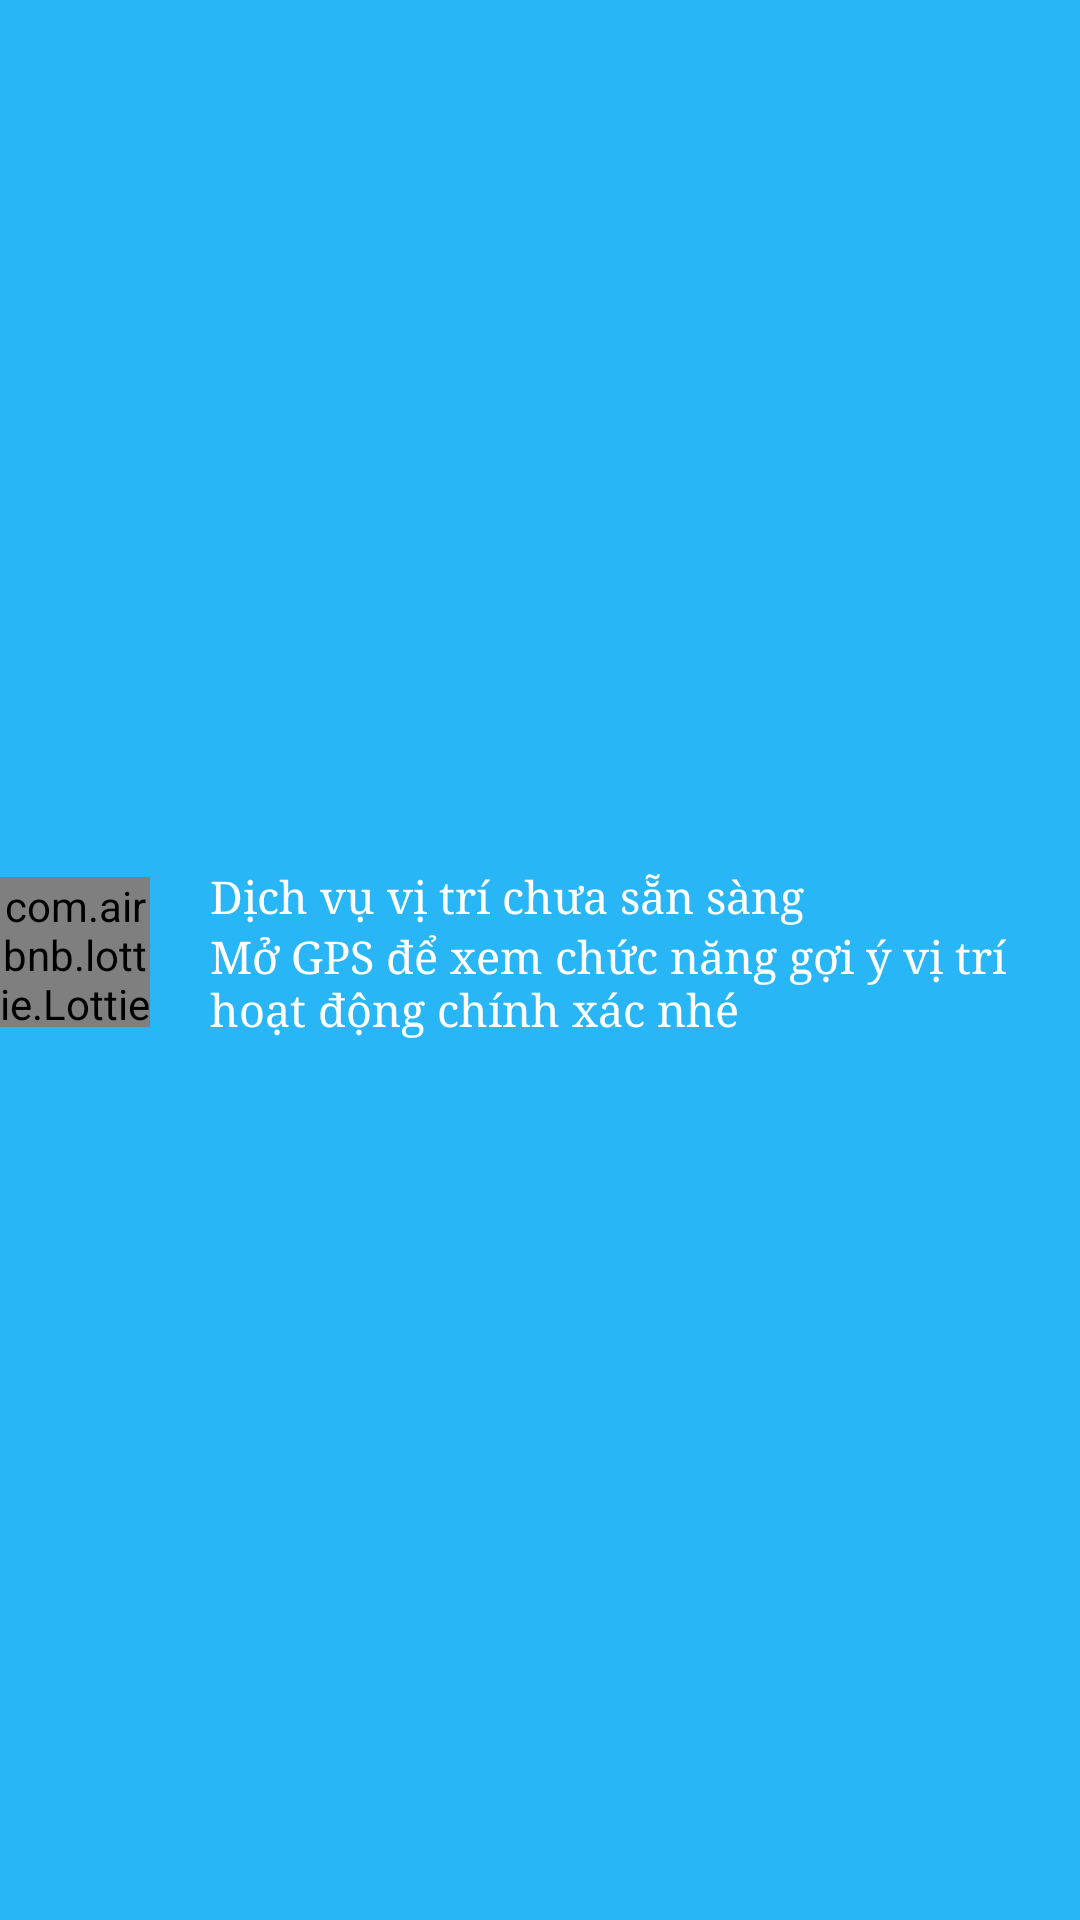

Produce the Android XML layout that renders to this screen, including the resource entries it uses.
<!-- AndroidManifest.xml: application theme AppTheme -->
<!-- res/layout/snack_gps.xml -->
<?xml version="1.0" encoding="utf-8"?>
<LinearLayout xmlns:android="http://schemas.android.com/apk/res/android"
    android:layout_width="match_parent"
    android:layout_height="wrap_content"
    xmlns:app="http://schemas.android.com/apk/res-auto"
    android:background="@color/blue"
    android:orientation="horizontal"
    android:paddingBottom="@dimen/padding5dp">

    <com.airbnb.lottie.LottieAnimationView
        app:lottie_colorFilter="@color/white"
        android:layout_gravity="center_vertical"
        android:layout_width="50dp"
        android:layout_height="50dp"
        app:lottie_autoPlay="true"
        app:lottie_loop="true"
        app:lottie_rawRes="@raw/bell"
        />

    <RelativeLayout
        android:layout_gravity="center_vertical"
        android:layout_marginLeft="@dimen/margin20dp"
        android:orientation="vertical"
        android:layout_width="match_parent"
        android:layout_height="wrap_content">

        <TextView
            android:id="@+id/text1"
            style="@style/smallText"
            android:layout_width="wrap_content"
            android:layout_height="wrap_content"
            android:text="@string/serviceGPS"
            android:textColor="@color/white" />

        <TextView
            android:layout_below="@id/text1"
            style="@style/smallText"
            android:layout_width="wrap_content"
            android:layout_height="wrap_content"
            android:textColor="@color/white"
            android:text="@string/openGPS"/>
    </RelativeLayout>
</LinearLayout>
<!-- resources referenced by this layout -->
<resources>
  <color name="blue">#28B6F7</color>
  <color name="white">#ffffff</color>
  <dimen name="margin20dp">20dp</dimen>
  <dimen name="padding5dp">5dp</dimen>
  <string name="openGPS">Mở GPS để xem chức năng gợi ý vị trí hoạt động chính xác nhé</string>
  <string name="serviceGPS">Dịch vụ vị trí chưa sẵn sàng</string>
  <style name="smallText">
          <item name="android:textSize">15dp</item>
          <item name="android:fontFamily">serif</item>
          <item name="android:textColor">@color/black</item>
      </style>
  <style name="AppTheme" parent="Theme.AppCompat.Light.NoActionBar">
          
          <item name="colorPrimary">@color/orange</item>
          <item name="colorPrimaryDark">@color/gray</item>
          <item name="colorAccent">@color/black</item>
          <item name="windowActionBar">false</item>
          <item name="windowNoTitle">true</item>
      </style>
  <color name="black">#000000</color>
  <color name="orange">#FA7C18</color>
  <color name="gray">#d2cdcd</color>
</resources>
